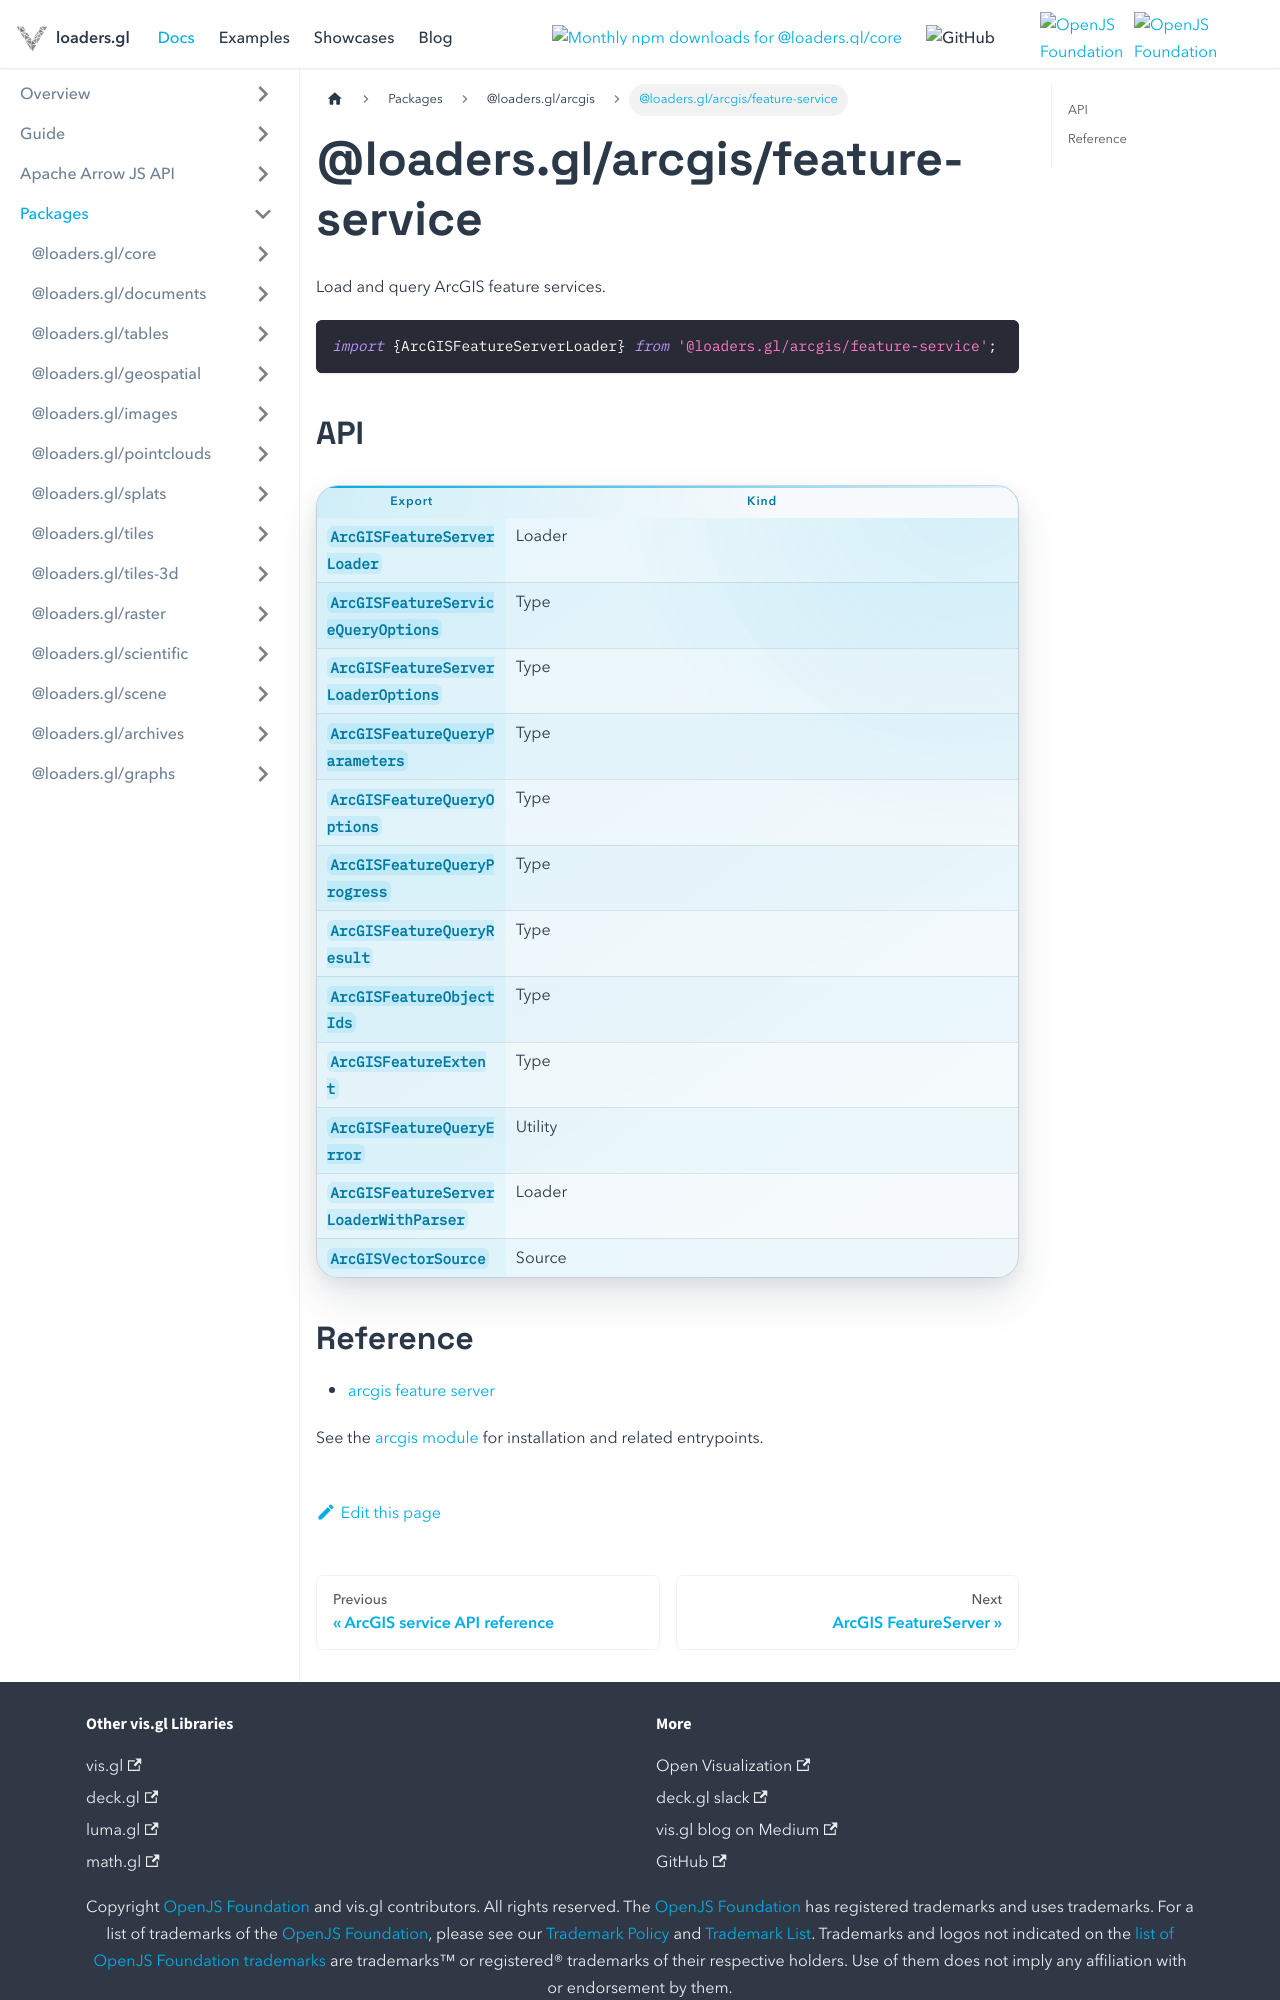

repository: visgl/loaders.gl · page: next/docs/modules/arcgis/feature-service.html · generator: docusaurus

# @loaders.gl/arcgis/feature-service

Load and query ArcGIS feature services.

```typescript
import {ArcGISFeatureServerLoader} from '@loaders.gl/arcgis/feature-service';
```

## API

| Export | Kind |
| --- | --- |
| `ArcGISFeatureServerLoader` | Loader |
| `ArcGISFeatureServiceQueryOptions` | Type |
| `ArcGISFeatureServerLoaderOptions` | Type |
| `ArcGISFeatureQueryParameters` | Type |
| `ArcGISFeatureQueryOptions` | Type |
| `ArcGISFeatureQueryProgress` | Type |
| `ArcGISFeatureQueryResult` | Type |
| `ArcGISFeatureObjectIds` | Type |
| `ArcGISFeatureExtent` | Type |
| `ArcGISFeatureQueryError` | Utility |
| `ArcGISFeatureServerLoaderWithParser` | Loader |
| `ArcGISVectorSource` | Source |
